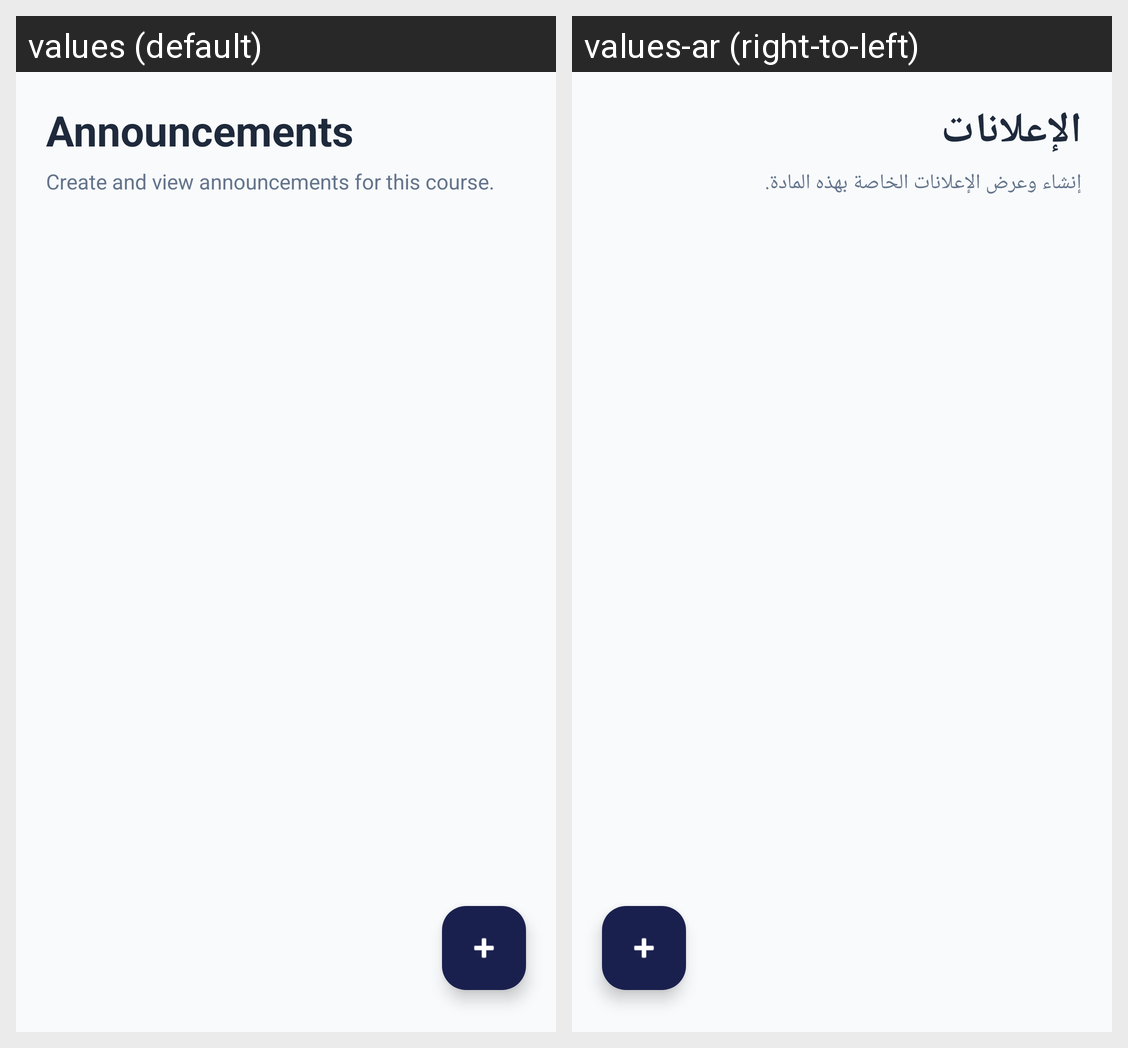

Translations of the strings shown on this Android screen, per locale in the grid:
Android screen res/layout/activity_instructor_announcements.xml rendered under 2 locales, left to right: values (default), values-ar (right-to-left). Device: Nexus 5 (rendered at 1080×1920; each locale shown at half size, 540×960, under a caption strip naming it); theme Theme.Unify.
Strings drawn on this screen, with the default value and each locale's value (text and hints the layout hard-codes, and strings that could not be matched under every locale, appear in the picture but are not listed):

announcements
  values: Announcements
  values-ar: الإعلانات

course_announcements_subtitle
  values: Create and view announcements for this course.
  values-ar: إنشاء وعرض الإعلانات الخاصة بهذه المادة.
